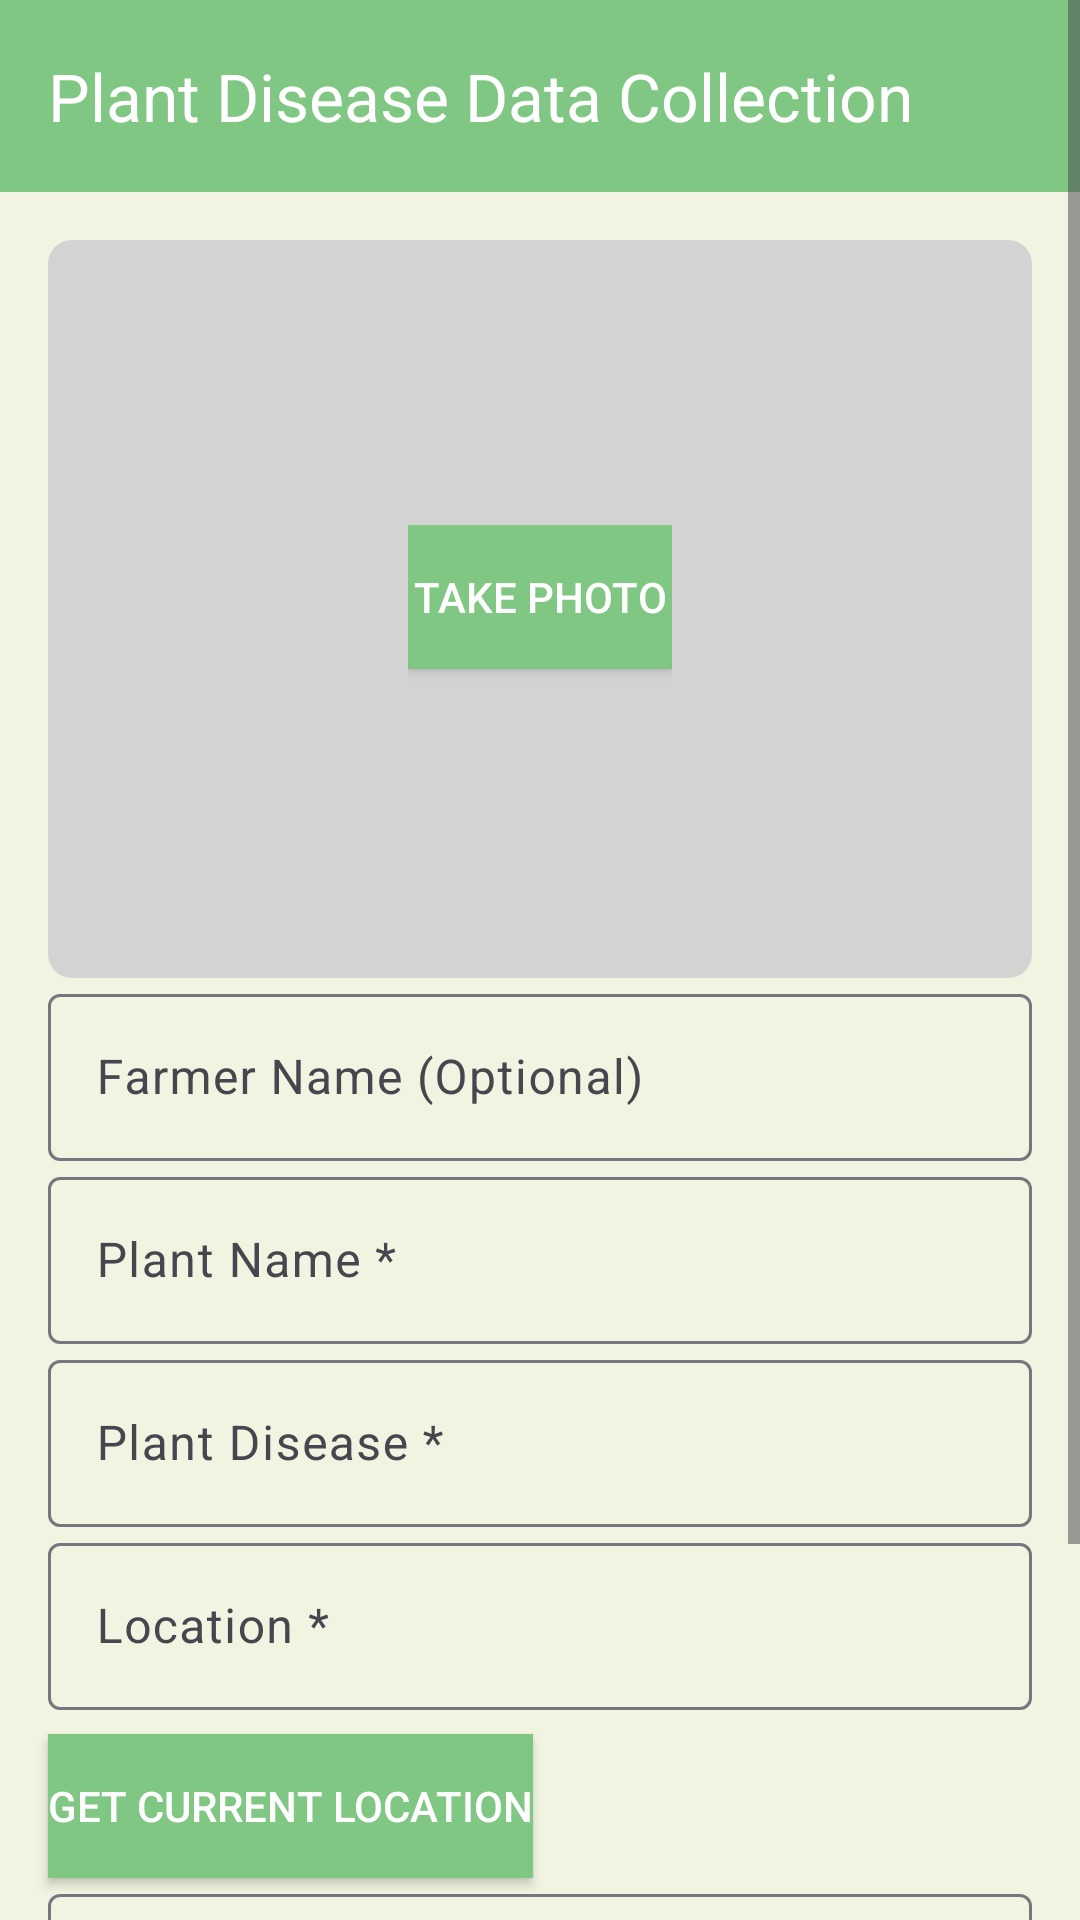

The Android layout XML behind this screen, and the referenced resources:
<!-- AndroidManifest.xml: application theme Theme.ImageDescriber -->
<!-- res/layout/activity_add_image.xml -->
<?xml version="1.0" encoding="utf-8"?>
<ScrollView
    xmlns:android="http://schemas.android.com/apk/res/android"
    xmlns:app="http://schemas.android.com/apk/res-auto"
    xmlns:tools="http://schemas.android.com/tools"
    android:layout_width="match_parent"
    android:layout_height="match_parent"
    android:fillViewport="true">

    <androidx.constraintlayout.widget.ConstraintLayout
        android:layout_width="match_parent"
        android:layout_height="wrap_content"
        android:background="@color/backgroundColor"
        tools:context=".AddImageActivity">

        
        <androidx.appcompat.widget.Toolbar
            android:id="@+id/toolbar"
            android:layout_width="match_parent"
            android:layout_height="?attr/actionBarSize"
            android:background="@color/leafGreen"
            app:layout_constraintTop_toTopOf="parent"
            app:title="Plant Disease Data Collection"
            app:titleTextColor="@android:color/white" />

        
        <FrameLayout
            android:id="@+id/image_container"
            android:layout_width="match_parent"
            android:layout_height="0dp"
            android:layout_margin="16dp"
            app:layout_constraintTop_toBottomOf="@id/toolbar"
            app:layout_constraintBottom_toTopOf="@id/farmer_name_layout"
            app:layout_constraintDimensionRatio="4:3">

            <ImageView
                android:id="@+id/image_preview"
                android:layout_width="match_parent"
                android:layout_height="match_parent"
                android:scaleType="centerCrop"
                android:background="@drawable/image_placeholder_background" />

            <LinearLayout
                android:layout_width="wrap_content"
                android:layout_height="wrap_content"
                android:layout_gravity="center"
                android:orientation="vertical"
                android:gravity="center">

                <androidx.appcompat.widget.AppCompatButton
                    android:id="@+id/take_photo_button"
                    android:layout_width="wrap_content"
                    android:layout_height="wrap_content"
                    android:background="@color/leafGreen"
                    android:text="Take Photo"
                    android:textColor="@android:color/white"
                    android:layout_marginBottom="8dp"/>
            </LinearLayout>
        </FrameLayout>

        
        <com.google.android.material.textfield.TextInputLayout
            android:id="@+id/farmer_name_layout"
            android:layout_width="0dp"
            android:layout_height="wrap_content"
            android:layout_marginStart="16dp"
            android:layout_marginEnd="16dp"
            app:layout_constraintTop_toBottomOf="@id/image_container"
            app:layout_constraintStart_toStartOf="parent"
            app:layout_constraintEnd_toEndOf="parent">

            <com.google.android.material.textfield.TextInputEditText
                android:id="@+id/farmer_name_input"
                android:layout_width="match_parent"
                android:layout_height="wrap_content"
                android:hint="Farmer Name (Optional)"
                android:textColor="@color/black" />
        </com.google.android.material.textfield.TextInputLayout>

        
        <com.google.android.material.textfield.TextInputLayout
            android:id="@+id/plant_name_layout"
            android:layout_width="0dp"
            android:layout_height="wrap_content"
            android:layout_marginStart="16dp"
            android:layout_marginEnd="16dp"
            app:layout_constraintTop_toBottomOf="@id/farmer_name_layout"
            app:layout_constraintStart_toStartOf="parent"
            app:layout_constraintEnd_toEndOf="parent">

            <com.google.android.material.textfield.TextInputEditText
                android:id="@+id/plant_name_input"
                android:layout_width="match_parent"
                android:layout_height="wrap_content"
                android:hint="Plant Name *"
                android:textColor="@color/black" />
        </com.google.android.material.textfield.TextInputLayout>

        
        <com.google.android.material.textfield.TextInputLayout
            android:id="@+id/plant_disease_layout"
            android:layout_width="0dp"
            android:layout_height="wrap_content"
            android:layout_marginStart="16dp"
            android:layout_marginEnd="16dp"
            app:layout_constraintTop_toBottomOf="@id/plant_name_layout"
            app:layout_constraintStart_toStartOf="parent"
            app:layout_constraintEnd_toEndOf="parent">

            <com.google.android.material.textfield.TextInputEditText
                android:id="@+id/plant_disease_input"
                android:layout_width="match_parent"
                android:layout_height="wrap_content"
                android:hint="Plant Disease *"
                android:textColor="@color/black" />
        </com.google.android.material.textfield.TextInputLayout>

        
        <com.google.android.material.textfield.TextInputLayout
            android:id="@+id/location_layout"
            android:layout_width="0dp"
            android:layout_height="wrap_content"
            android:layout_marginStart="16dp"
            android:layout_marginEnd="16dp"
            app:layout_constraintTop_toBottomOf="@id/plant_disease_layout"
            app:layout_constraintStart_toStartOf="parent"
            app:layout_constraintEnd_toEndOf="parent">

            <com.google.android.material.textfield.TextInputEditText
                android:id="@+id/location_input"
                android:layout_width="match_parent"
                android:layout_height="wrap_content"
                android:hint="Location *"
                android:textColor="@color/black" />
        </com.google.android.material.textfield.TextInputLayout>

        
        <androidx.appcompat.widget.AppCompatButton
            android:id="@+id/get_location_button"
            android:layout_width="wrap_content"
            android:layout_height="wrap_content"
            android:layout_marginTop="8dp"
            android:layout_marginStart="16dp"
            android:layout_marginBottom="8dp"
            android:text="Get Current Location"
            android:background="@color/leafGreen"
            android:textColor="@android:color/white"
            app:layout_constraintTop_toBottomOf="@id/location_layout"
            app:layout_constraintStart_toStartOf="parent" />

        
        <com.google.android.material.textfield.TextInputLayout
            android:id="@+id/description_layout"
            android:layout_width="0dp"
            android:layout_height="wrap_content"
            android:layout_marginStart="16dp"
            android:layout_marginEnd="16dp"
            app:layout_constraintTop_toBottomOf="@id/get_location_button"
            app:layout_constraintStart_toStartOf="parent"
            app:layout_constraintEnd_toEndOf="parent">

            <com.google.android.material.textfield.TextInputEditText
                android:id="@+id/description_input"
                android:layout_width="match_parent"
                android:layout_height="wrap_content"
                android:hint="Description"
                android:inputType="textMultiLine"
                android:maxLines="3"
                android:textColor="@color/black" />
        </com.google.android.material.textfield.TextInputLayout>

        
        <com.google.android.material.textfield.TextInputLayout
            android:id="@+id/additional_details_layout"
            android:layout_width="0dp"
            android:layout_height="wrap_content"
            android:layout_marginStart="16dp"
            android:layout_marginEnd="16dp"
            app:layout_constraintTop_toBottomOf="@id/description_layout"
            app:layout_constraintStart_toStartOf="parent"
            app:layout_constraintEnd_toEndOf="parent">

            <com.google.android.material.textfield.TextInputEditText
                android:id="@+id/additional_details_input"
                android:layout_width="match_parent"
                android:layout_height="wrap_content"
                android:hint="Additional Details / Notes"
                android:inputType="textMultiLine"
                android:maxLines="3"
                android:textColor="@color/black" />
        </com.google.android.material.textfield.TextInputLayout>

        
        <androidx.appcompat.widget.AppCompatButton
            android:id="@+id/save_button"
            android:layout_width="0dp"
            android:layout_height="wrap_content"
            android:layout_marginStart="16dp"
            android:layout_marginEnd="16dp"
            android:layout_marginBottom="24dp"
            android:text="Save"
            android:background="@color/leafGreen"
            android:textColor="@android:color/white"
            app:layout_constraintTop_toBottomOf="@id/additional_details_layout"
            app:layout_constraintStart_toStartOf="parent"
            app:layout_constraintEnd_toEndOf="parent" />

    </androidx.constraintlayout.widget.ConstraintLayout>
</ScrollView>
<!-- resources referenced by this layout -->
<resources>
  <color name="backgroundColor">#F0F4E1</color>
  <color name="black">#FF000000</color>
  <color name="leafGreen">#81C784</color>
  <!-- drawable image_placeholder_background (drawable) -->
  <shape xmlns:android="http://schemas.android.com/apk/res/android">
      <solid android:color="#D3D3D3"/> 
      <corners android:radius="8dp"/> 
  </shape>
  <style name="Theme.ImageDescriber" parent="Base.Theme.ImageDescriber" />
  <style name="Base.Theme.ImageDescriber" parent="Theme.Material3.DayNight.NoActionBar">
          
          
      </style>
</resources>
